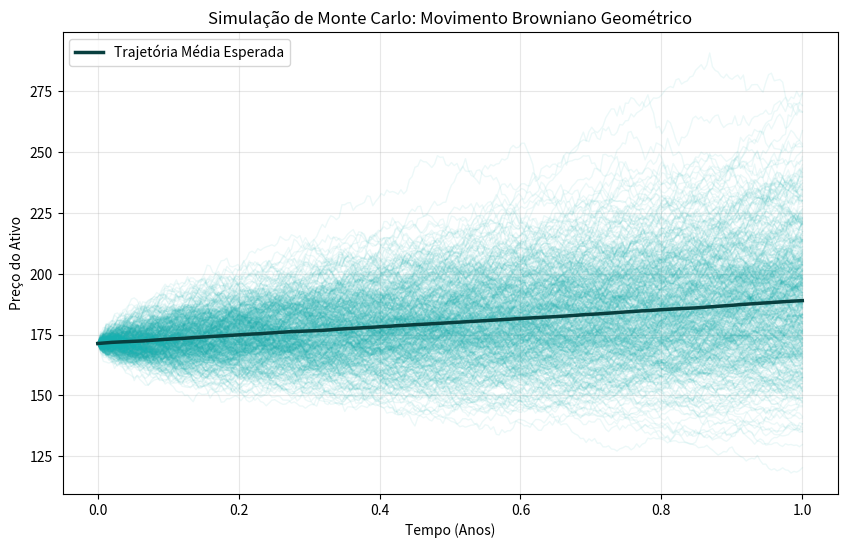
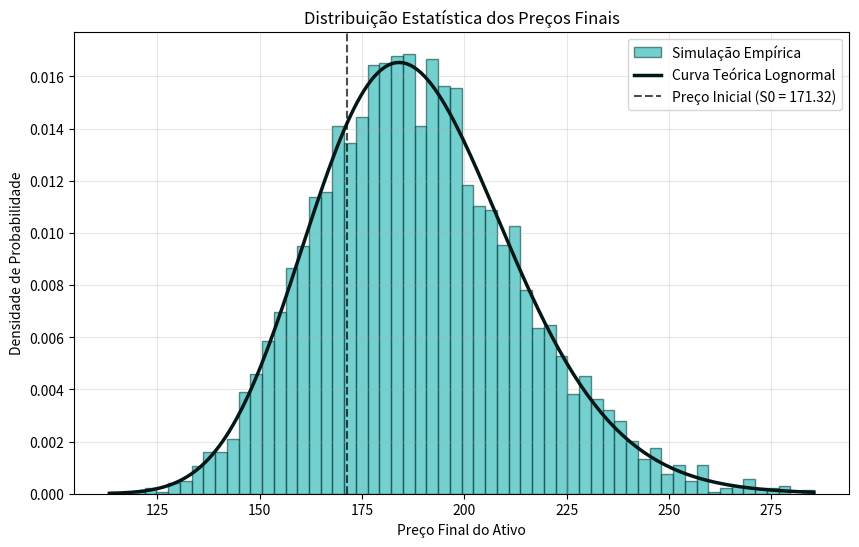
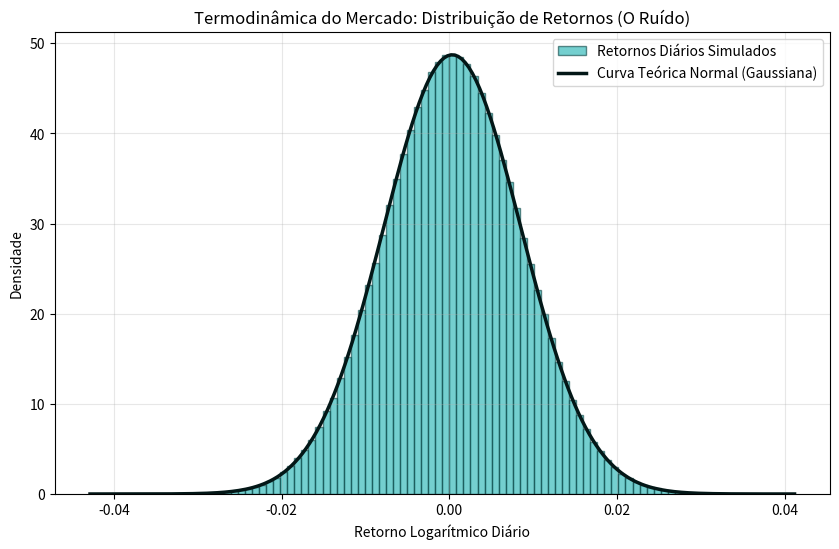
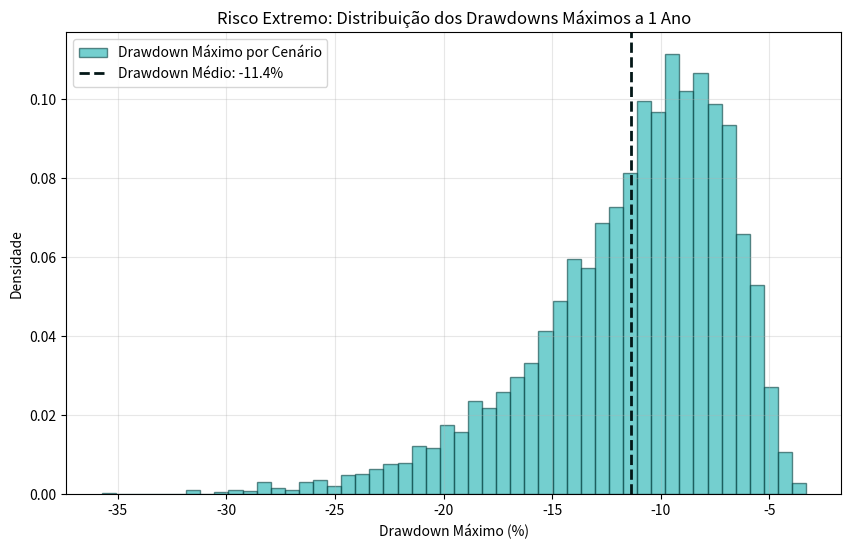
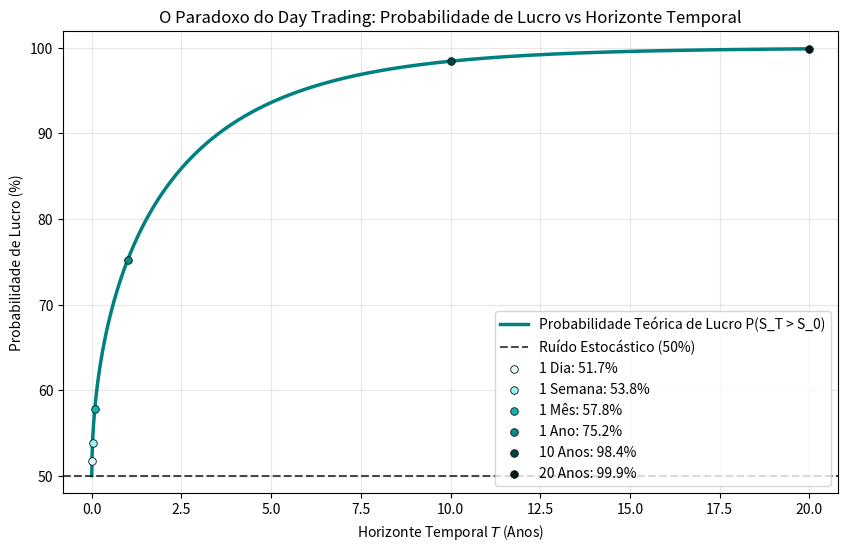
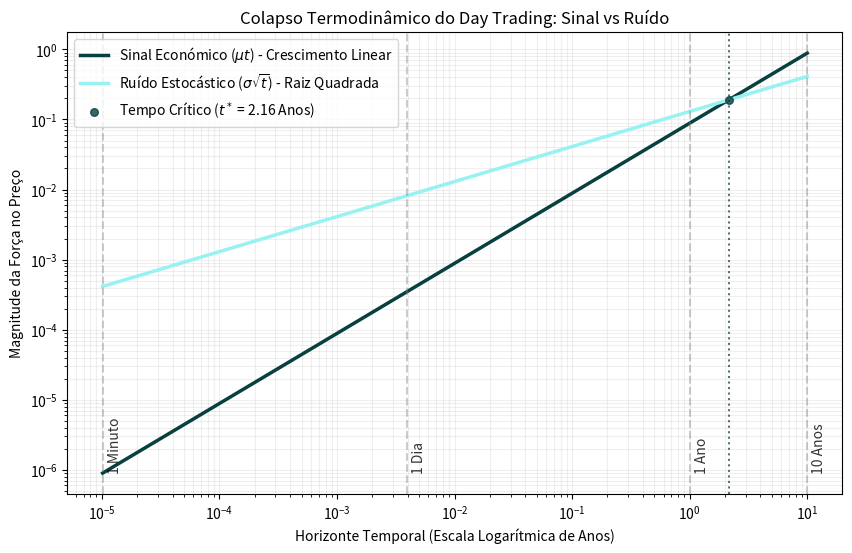

The matplotlib source for these figures, in order:
import numpy as np
import matplotlib.pyplot as plt
from scipy.stats import norm
from matplotlib.colors import LinearSegmentedColormap

print("A INICIAR SIMULAÇÃO ...")

# Cores
base = "#17B0B0"
claro = "#97F2F2"
escuro = "#083F3F"
negro = "#031717"
branco = "#E8FCFC"

# ==========================================
# 1. PARÂMETROS GLOBAIS DO MERCADO
# ==========================================
S0 = 171.32           # Preço inicial do ativo
mu = 0.097            # Tendência de crescimento (drift)
sigma = 0.130          # Volatilidade (temperatura/agitação)
T = 1.0              # Horizonte temporal (1 ano)
N_passos = 252       # Resolução (252 dias úteis de trading)
N_simulacoes = 5000  # Número de cenários a simular 

dt = T / N_passos
tempos = np.linspace(0, T, N_passos)

# ==========================================
# 2. MOTOR DE MONTE CARLO (EVOLUÇÃO DO PREÇO)
# ==========================================
print(f"[1/7] A processar Motor de Monte Carlo ({N_simulacoes} trajetórias)...")
precos = np.zeros((N_simulacoes, N_passos))
precos[:, 0] = S0

for t in range(1, N_passos):
    Z = np.random.standard_normal(N_simulacoes)
    precos[:, t] = precos[:, t-1] * np.exp((mu - 0.5 * sigma**2) * dt + sigma * np.sqrt(dt) * Z)
print("      -> Concluído.\n")

# ==========================================
# 3. VISUALIZAÇÃO 1: CENÁRIOS DE MERCADO
# ==========================================
print("[2/7] A gerar Gráfico 1 (Cenários de Mercado)...")
plt.figure(figsize=(10, 6))
for i in range(min(500, N_simulacoes)):
    plt.plot(tempos, precos[i, :], lw=1, alpha=0.08, color=base)

preco_medio = np.mean(precos, axis=0)
plt.plot(tempos, preco_medio, lw=2.5, color=escuro, label='Trajetória Média Esperada')

plt.title('Simulação de Monte Carlo: Movimento Browniano Geométrico')
plt.xlabel('Tempo (Anos)')
plt.ylabel('Preço do Ativo')
plt.legend()
plt.grid(alpha=0.3)
plt.savefig('01_trajetorias_mercado.png', dpi=300, bbox_inches='tight')
plt.close()
print("      -> Exportado como '01_trajetorias_mercado.png'.\n")

# ==========================================
# 4. VISUALIZAÇÃO 2: DISTRIBUIÇÃO LOGNORMAL (PREÇOS)
# ==========================================
print("[3/7] A gerar Gráfico 2 (Distribuição Lognormal)...")
precos_finais = precos[:, -1] 

plt.figure(figsize=(10, 6))
plt.hist(precos_finais, bins=60, density=True, alpha=0.6, color=base, edgecolor=escuro, label='Simulação Empírica')

x = np.linspace(np.min(precos_finais), np.max(precos_finais), 200)
mu_norm = np.log(S0) + (mu - 0.5 * sigma**2) * T
pdf_lognormal = (1 / (x * sigma * np.sqrt(T * 2 * np.pi))) * np.exp(- (np.log(x) - mu_norm)**2 / (2 * sigma**2 * T))

plt.plot(x, pdf_lognormal, color=negro, lw=2.5, label='Curva Teórica Lognormal')
plt.axvline(S0, color='black', linestyle='--', alpha=0.7, label=f'Preço Inicial (S0 = {S0})')

plt.title('Distribuição Estatística dos Preços Finais')
plt.xlabel('Preço Final do Ativo')
plt.ylabel('Densidade de Probabilidade')
plt.legend()
plt.grid(alpha=0.3)
plt.savefig('02_distribuicao_final.png', dpi=300, bbox_inches='tight')
plt.close()
print("      -> Exportado como '02_distribuicao_final.png'.\n")

# ==========================================
# 5. ANÁLISE DE MICROESTADOS: RETORNOS LOGARÍTMICOS
# ==========================================
print("[4/7] A gerar Gráfico 3 (Termodinâmica e Retornos)...")
retornos_diarios = np.log(precos[:, 1:] / precos[:, :-1])
todos_retornos = retornos_diarios.flatten() 

plt.figure(figsize=(10, 6))
plt.hist(todos_retornos, bins=100, density=True, alpha=0.6, color=base, edgecolor=escuro, label='Retornos Diários Simulados')

mu_ret = (mu - 0.5 * sigma**2) * dt
sigma_ret = sigma * np.sqrt(dt)
x_ret = np.linspace(np.min(todos_retornos), np.max(todos_retornos), 200)
pdf_normal = (1 / (sigma_ret * np.sqrt(2 * np.pi))) * np.exp(- (x_ret - mu_ret)**2 / (2 * sigma_ret**2))

plt.plot(x_ret, pdf_normal, color=negro, lw=2.5, label='Curva Teórica Normal (Gaussiana)')

plt.title('Termodinâmica do Mercado: Distribuição de Retornos (O Ruído)')
plt.xlabel('Retorno Logarítmico Diário')
plt.ylabel('Densidade')
plt.legend()
plt.grid(alpha=0.3)
plt.savefig('03_distribuicao_retornos.png', dpi=300, bbox_inches='tight')
plt.close()
print("      -> Exportado como '03_distribuicao_retornos.png'.\n")

# ==========================================
# 6. ANÁLISE DE RISCO: MAXIMUM DRAWDOWN
# ==========================================
print("[5/7] A gerar Gráfico 4 (Maximum Drawdown)...")
picos_acumulados = np.maximum.accumulate(precos, axis=1)
drawdowns = (precos - picos_acumulados) / picos_acumulados
drawdowns_maximos = np.min(drawdowns, axis=1) * 100 

plt.figure(figsize=(10, 6))
plt.hist(drawdowns_maximos, bins=50, density=True, alpha=0.6, color=base, edgecolor=escuro, label='Drawdown Máximo por Cenário')
plt.axvline(np.mean(drawdowns_maximos), color=negro, linestyle='--', lw=2, label=f'Drawdown Médio: {np.mean(drawdowns_maximos):.1f}%')

plt.title('Risco Extremo: Distribuição dos Drawdowns Máximos a 1 Ano')
plt.xlabel('Drawdown Máximo (%)')
plt.ylabel('Densidade')
plt.legend()
plt.grid(alpha=0.3)
plt.savefig('04_drawdowns_maximos.png', dpi=300, bbox_inches='tight')
plt.close()
print("      -> Exportado como '04_drawdowns_maximos.png'.\n")

# ==========================================
# 7. A CURVA DO TEMPO: 0 DIAS vs 20 ANOS
# ==========================================
print("[6/7] A gerar Gráfico 5 (Probabilidade no Tempo)...")
dias_por_ano = 252
T_dias = np.arange(0, 20 * dias_por_ano + 1)
T_anos = T_dias / dias_por_ano

drift_efetivo = mu - 0.5 * sigma**2
probabilidades_tempo = norm.cdf((drift_efetivo * np.sqrt(T_anos)) / sigma) * 100

plt.figure(figsize=(10, 6))
plt.plot(T_anos, probabilidades_tempo, color='teal', lw=2.5, label='Probabilidade Teórica de Lucro P(S_T > S_0)')
plt.axhline(50, color='black', linestyle='--', alpha=0.7, label='Ruído Estocástico (50%)')

milestones = {
    '1 Dia': 1,
    '1 Semana': 5,
    '1 Mês': 21,
    '1 Ano': 252,
    '10 Anos': 252*10,
    '20 Anos': 252*20
}

# Gradiente contínuo na escala Teal (do turquesa claro ao azul-petróleo escuro)
cores_milestones = [branco, claro, base, "#108888", "#054243", negro]

for (label, dias), cor in zip(milestones.items(), cores_milestones):
    idx = min(dias, len(T_anos) - 1) 
    prob = probabilidades_tempo[idx]
    tempo = T_anos[idx]
    
    # Repara no color=cor aqui em baixo:
    plt.scatter(tempo, prob, color=cor, s=30, zorder=5, edgecolor=negro, lw=0.6, label=f'{label}: {prob:.1f}%')

plt.xlim(-0.8, 20.8)
plt.ylim(bottom=48, top=102)

plt.title('O Paradoxo do Day Trading: Probabilidade de Lucro vs Horizonte Temporal')
plt.xlabel('Horizonte Temporal $T$ (Anos)')
plt.ylabel('Probabilidade de Lucro (%)')
plt.legend(loc='lower right')
plt.grid(alpha=0.3)
plt.savefig('05_probabilidade_lucro_tempo.png', dpi=300, bbox_inches='tight')
plt.close()
print("      -> Exportado como '05_probabilidade_lucro_tempo.png'.\n")

# ==========================================
# 8. A ESCALA MICROSCÓPICA: SINAL VS RUÍDO
# ==========================================
print("[7/7] A gerar Gráfico 6 (Colapso Termodinâmico: Sinal vs Ruído)...")
minutos_por_ano = 252 * 6.5 * 60
t_minutos = np.logspace(0, np.log10(10 * minutos_por_ano), 500)
t_anos_array = t_minutos / minutos_por_ano

drift_efetivo = np.abs(mu - 0.5 * sigma**2)
magnitude_sinal = drift_efetivo * t_anos_array
magnitude_ruido = sigma * np.sqrt(t_anos_array)

plt.figure(figsize=(10, 6))

# Sinal em Teal Escuro e Ruído em Teal Claro (Turquesa) para criar contraste direto
plt.plot(t_anos_array, magnitude_sinal, color=escuro, lw=2.5, label=r'Sinal Económico ($\mu t$) - Crescimento Linear')
plt.plot(t_anos_array, magnitude_ruido, color=claro, lw=2.5, label=r'Ruído Estocástico ($\sigma \sqrt{t}$) - Raiz Quadrada')

plt.xscale('log')
plt.yscale('log')

# Ponto de Transição de Regime (Tempo Crítico) em destaque vibrante
tempo_critico = (sigma / drift_efetivo)**2
magnitude_critica = sigma * np.sqrt(tempo_critico)
plt.scatter(tempo_critico, magnitude_critica, color=escuro, s=30, zorder=5, alpha=0.8, label=f'Tempo Crítico ($t^*$ = {tempo_critico:.2f} Anos)')
plt.axvline(tempo_critico, color='darkslategray', linestyle=':', alpha=0.8)

marcos = {
    '1 Minuto': 1 / minutos_por_ano,
    '1 Dia': 1 / 252,
    '1 Ano': 1,
    '10 Anos': 10
}

for label, t_val in marcos.items():
    plt.axvline(t_val, color='gray', linestyle='--', alpha=0.4)
    plt.text(t_val * 1.1, np.min(magnitude_sinal), label, rotation=90, verticalalignment='bottom', color='black', alpha=0.8)

plt.title('Colapso Termodinâmico do Day Trading: Sinal vs Ruído')
plt.xlabel('Horizonte Temporal (Escala Logarítmica de Anos)')
plt.ylabel('Magnitude da Força no Preço')
plt.legend(loc='upper left')
plt.grid(alpha=0.2, which='both')
plt.savefig('06_sinal_vs_ruido.png', dpi=300, bbox_inches='tight')
plt.close()
print("      -> Exportado como '06_sinal_vs_ruido.png'.\n")
print("Simulação Concluída.\n")
